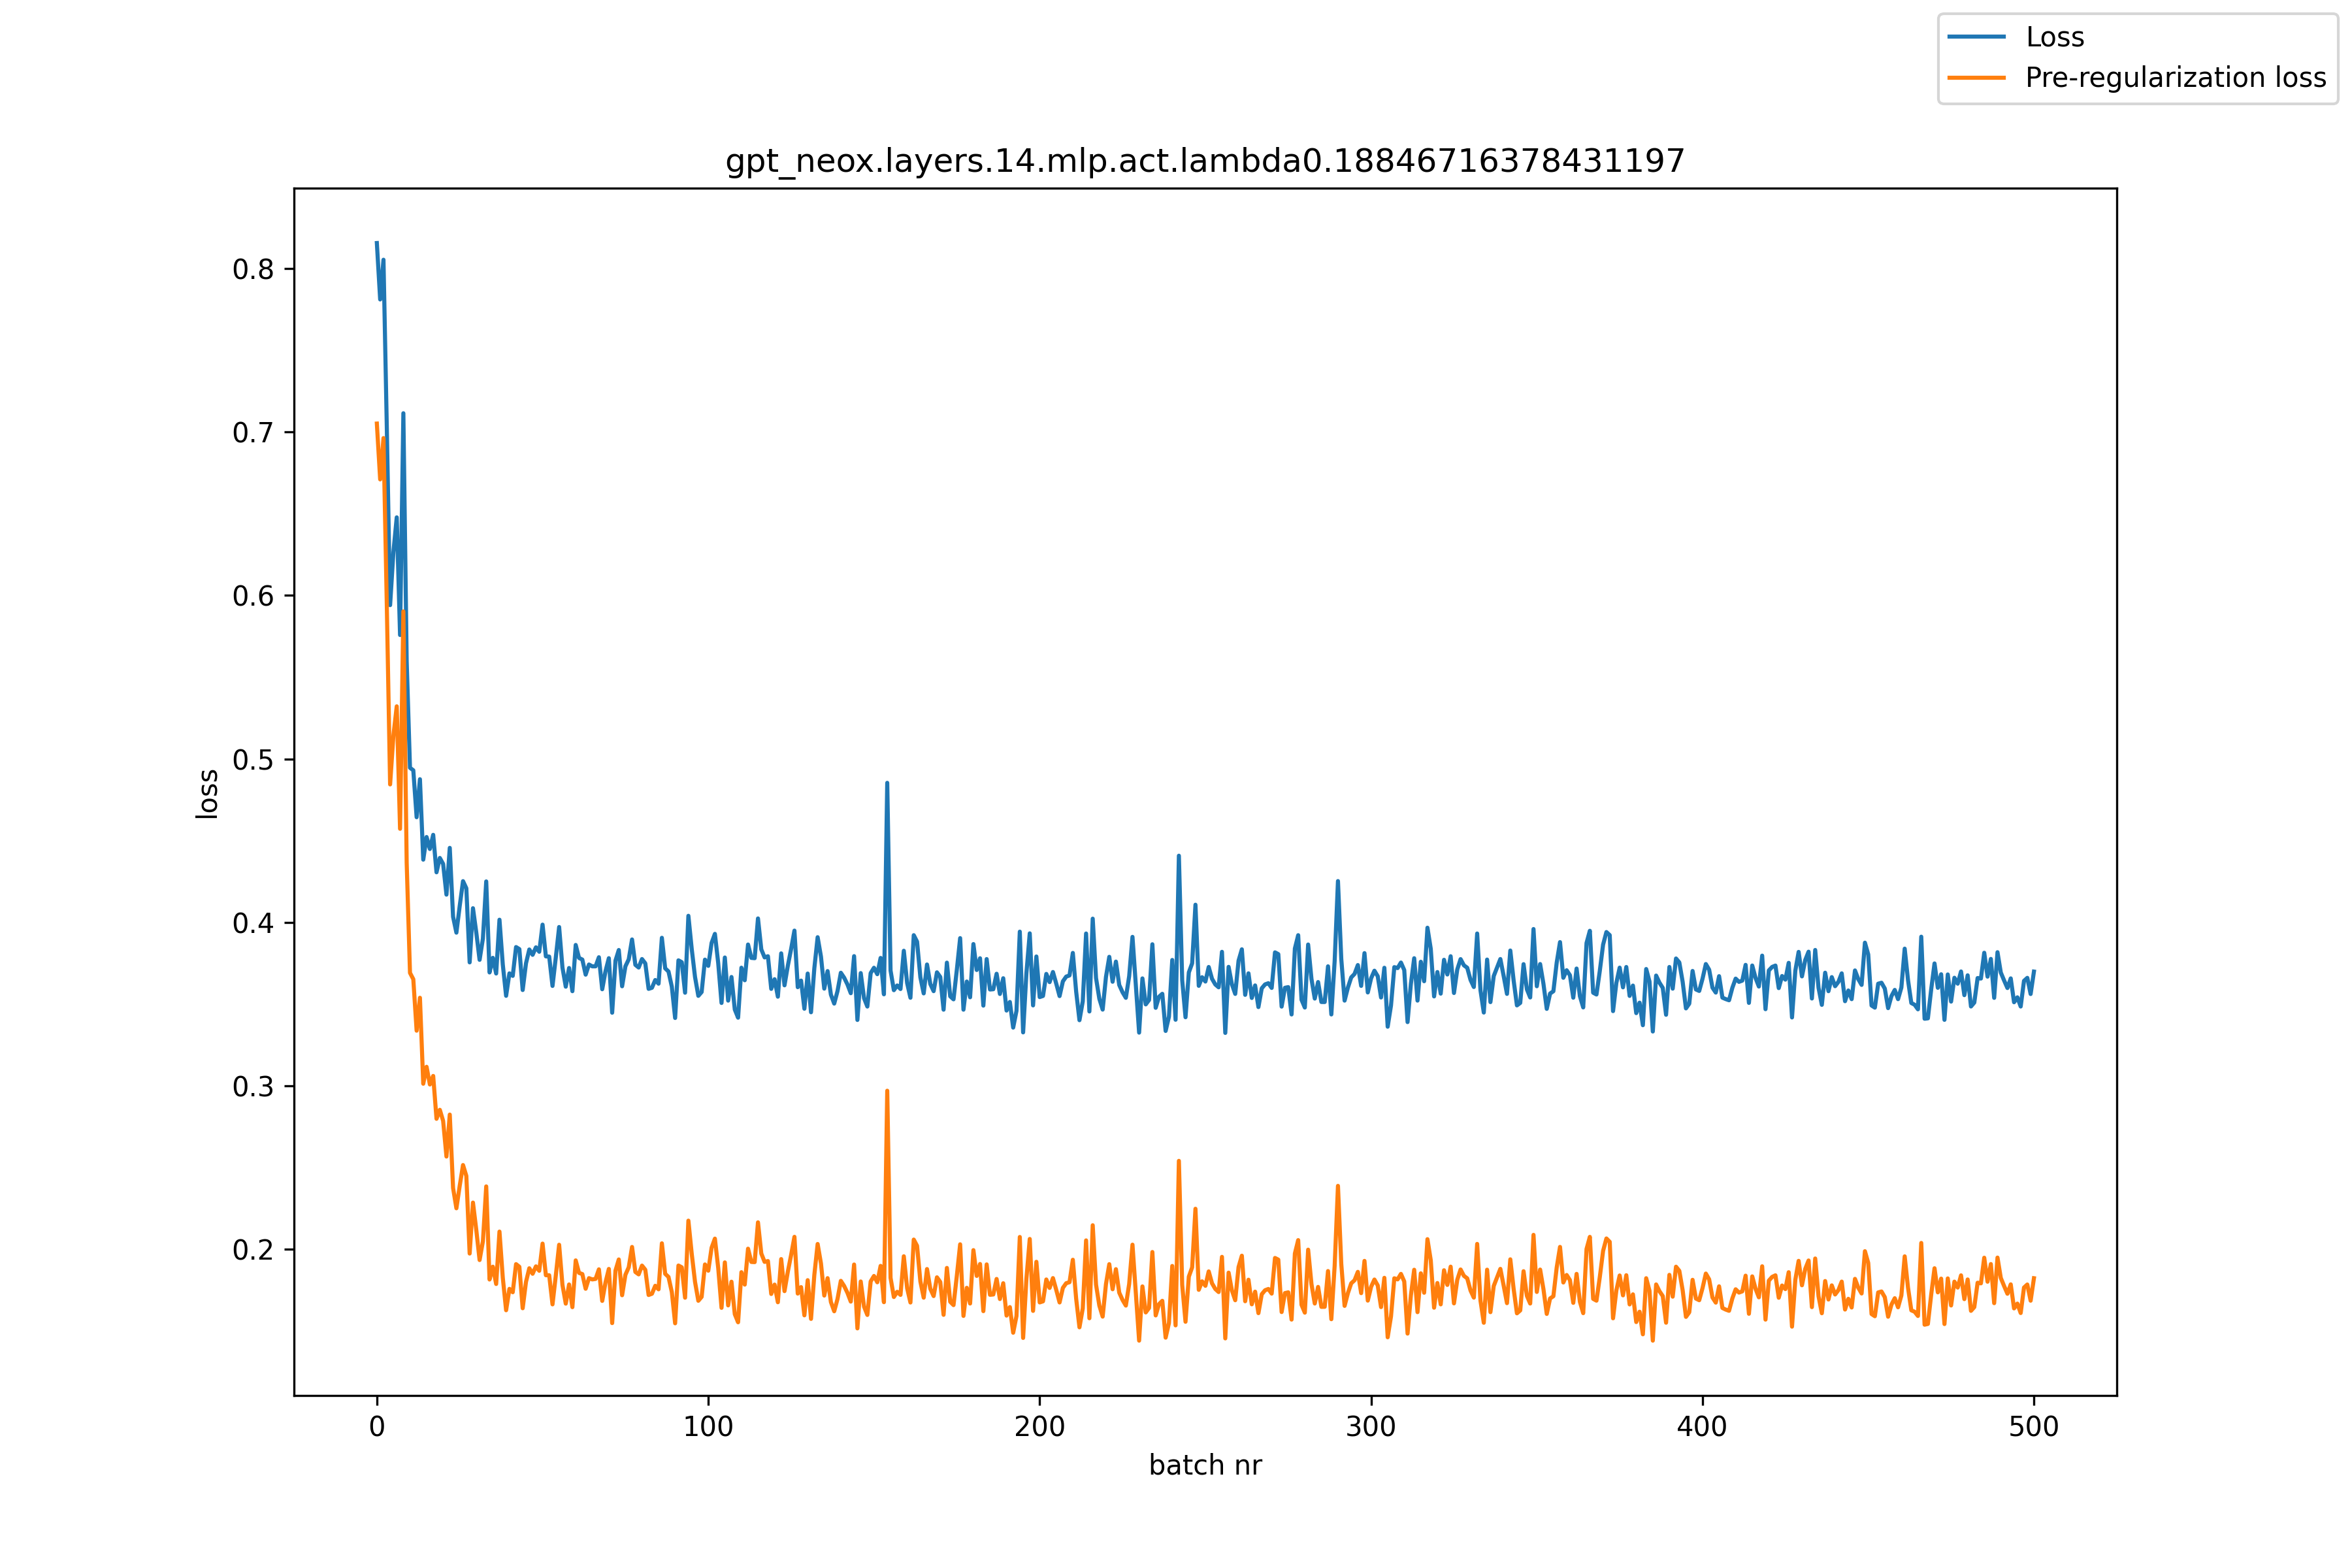

Data behind this chart, as committed beside it:
, loss, pre_reg_loss
0, 0.8156, 0.7051
1, 0.7811, 0.671
2, 0.8054, 0.6963
3, 0.7031, 0.5944
4, 0.5941, 0.4844
5, 0.6267, 0.5144
6, 0.6478, 0.5322
7, 0.5758, 0.4572
8, 0.7115, 0.5902
9, 0.5598, 0.4365
10, 0.4946, 0.3691
11, 0.493, 0.3652
12, 0.4643, 0.3338
13, 0.4876, 0.3539
14, 0.4384, 0.3013
15, 0.4522, 0.3117
16, 0.4449, 0.3008
17, 0.4536, 0.3061
18, 0.4306, 0.2798
19, 0.4394, 0.2853
20, 0.4358, 0.2786
21, 0.417, 0.2568
22, 0.4456, 0.2824
23, 0.4034, 0.2375
24, 0.3937, 0.2251
25, 0.41, 0.2388
26, 0.4252, 0.2516
27, 0.4209, 0.2449
28, 0.3755, 0.1974
29, 0.4087, 0.2286
30, 0.3939, 0.2119
31, 0.3771, 0.1934
32, 0.3901, 0.2049
33, 0.4251, 0.2385
34, 0.3694, 0.1815
35, 0.3783, 0.1894
36, 0.3687, 0.1788
37, 0.4016, 0.2108
38, 0.3742, 0.1826
39, 0.3551, 0.1627
40, 0.3688, 0.1758
41, 0.3673, 0.1737
42, 0.3849, 0.1909
43, 0.3836, 0.1893
44, 0.3586, 0.164
45, 0.3749, 0.1801
46, 0.3834, 0.1884
47, 0.3802, 0.185
48, 0.3847, 0.1896
49, 0.382, 0.1869
50, 0.3986, 0.2035
51, 0.3792, 0.1842
52, 0.3791, 0.1841
53, 0.3611, 0.1663
54, 0.3787, 0.1841
55, 0.3972, 0.2028
56, 0.3724, 0.1783
57, 0.3607, 0.1668
58, 0.3721, 0.1785
59, 0.3579, 0.1646
... 441 more rows
